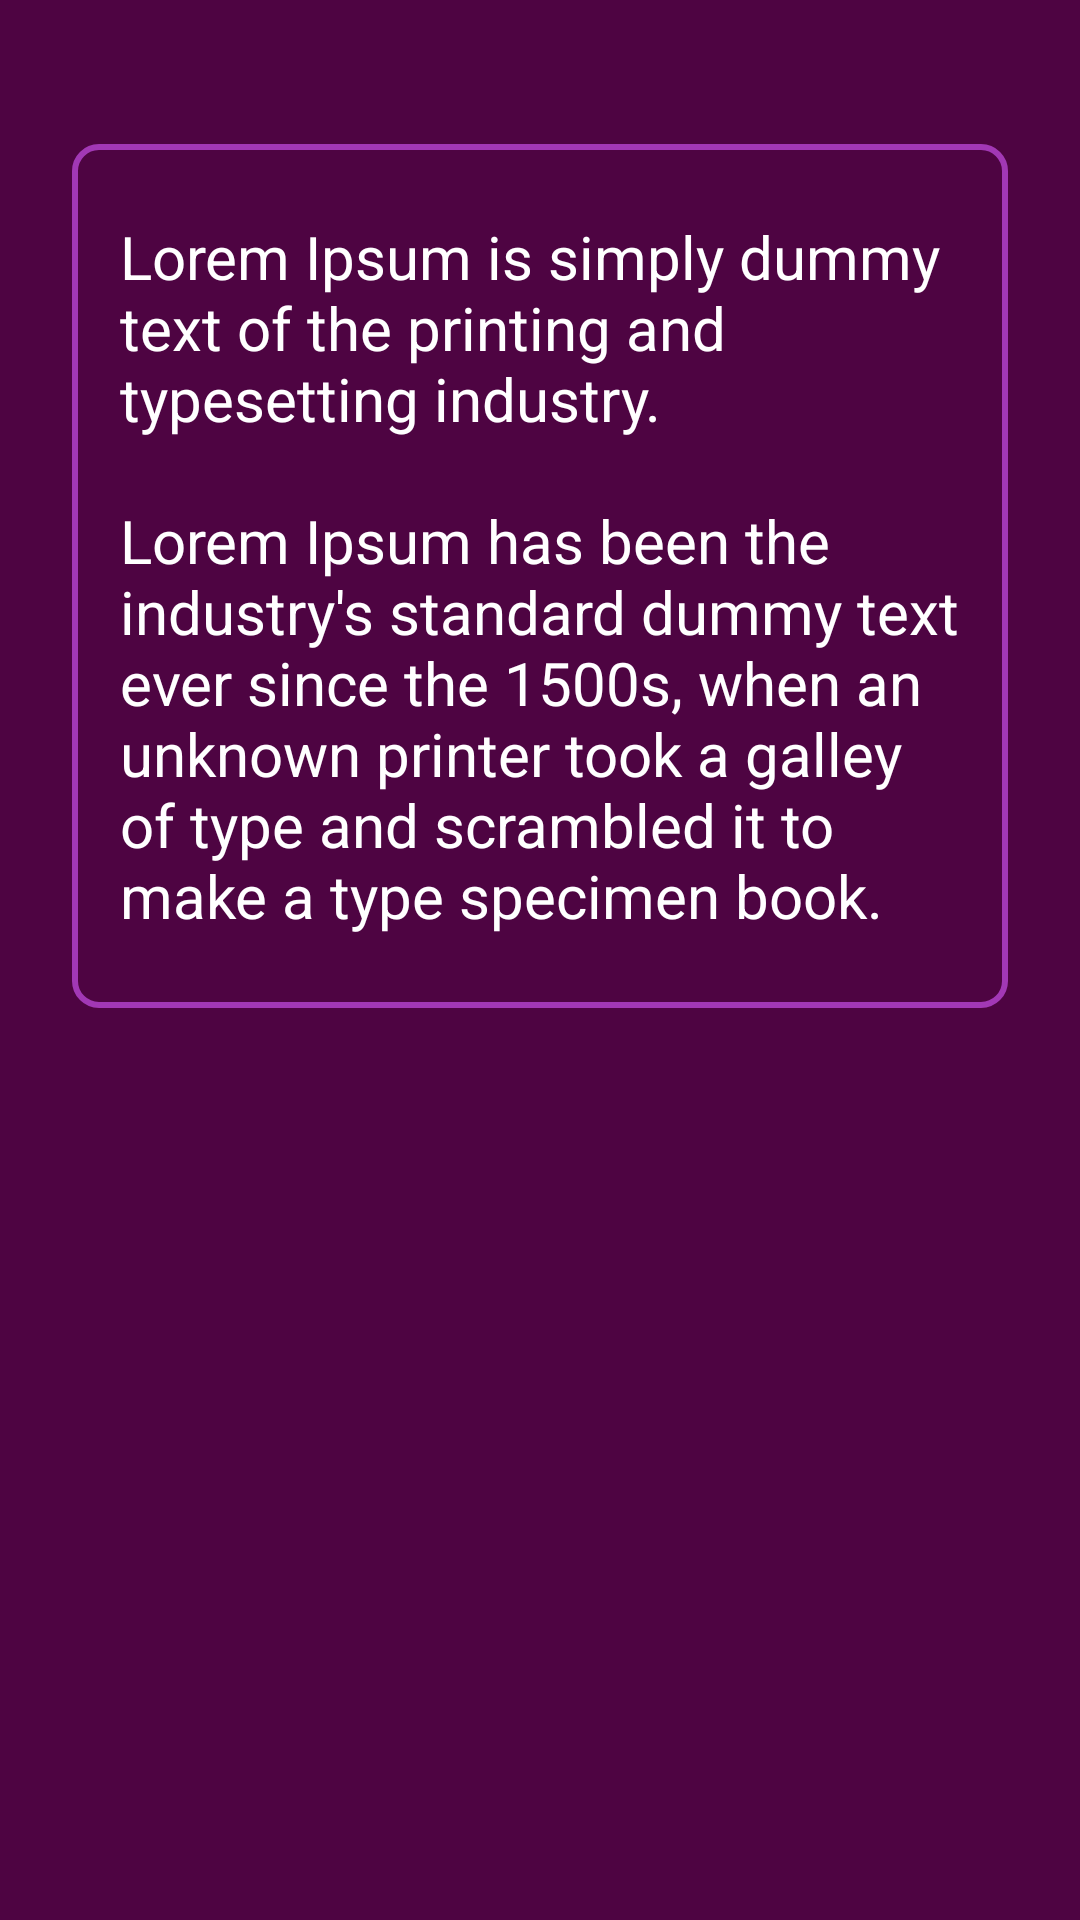

Android layout source for this screen:
<!-- AndroidManifest.xml: application theme Theme.NumberRemedies -->
<!-- res/layout/fragment_muladhara.xml -->
<?xml version="1.0" encoding="utf-8"?>
<androidx.constraintlayout.widget.ConstraintLayout xmlns:android="http://schemas.android.com/apk/res/android"
    xmlns:app="http://schemas.android.com/apk/res-auto"
    xmlns:tools="http://schemas.android.com/tools"
    android:layout_width="match_parent"
    android:layout_height="match_parent"
    android:background="@color/purple"
    tools:context=".MuladharaFragment">

    <ImageView
        android:id="@+id/imageView"
        android:layout_width="wrap_content"
        android:layout_height="wrap_content"
        android:layout_marginStart="24dp"
        android:layout_marginTop="24dp"
        android:layout_marginEnd="24dp"
        app:layout_constraintEnd_toEndOf="parent"
        app:layout_constraintStart_toStartOf="parent"
        app:layout_constraintTop_toTopOf="parent"
        app:srcCompat="@drawable/first_lottie" />

    <TextView
        android:id="@+id/textView2"
        android:layout_width="0dp"
        android:layout_height="wrap_content"
        android:layout_marginStart="24dp"
        android:layout_marginTop="24dp"
        android:layout_marginEnd="24dp"
        android:background="@drawable/cardview_background"
        android:paddingStart="16dp"
        android:paddingTop="24dp"
        android:paddingEnd="16dp"
        android:paddingBottom="24dp"
        android:text="@string/lorem2"
        android:textColor="@color/white"
        android:textSize="20sp"
        app:layout_constraintEnd_toEndOf="parent"
        app:layout_constraintStart_toStartOf="parent"
        app:layout_constraintTop_toBottomOf="@+id/imageView" />
</androidx.constraintlayout.widget.ConstraintLayout>
<!-- resources referenced by this layout -->
<resources>
  <color name="purple">#4E0442</color>
  <color name="white">#FFFFFFFF</color>
  <!-- drawable cardview_background (drawable) -->
  <?xml version="1.0" encoding="utf-8"?>
  <shape xmlns:android="http://schemas.android.com/apk/res/android"
      android:shape="rectangle">
  
      
      <solid android:color="#00000000" /> 
  
      
      <stroke
          android:width="2dp"
          android:color="#A238B5" /> 
  
      <corners android:radius="8dp" /> 
  
  </shape>
  <string name="lorem2">Lorem Ipsum is simply dummy text of the printing and typesetting industry. \n\nLorem Ipsum has been the industry\'s standard dummy text ever since the 1500s, when an unknown printer took a galley of type and scrambled it to make a type specimen book.</string>
  <style name="Theme.NumberRemedies" parent="Base.Theme.NumberRemedies" />
  <style name="Base.Theme.NumberRemedies" parent="Theme.Material3.DayNight.NoActionBar">
          
          
      </style>
</resources>
